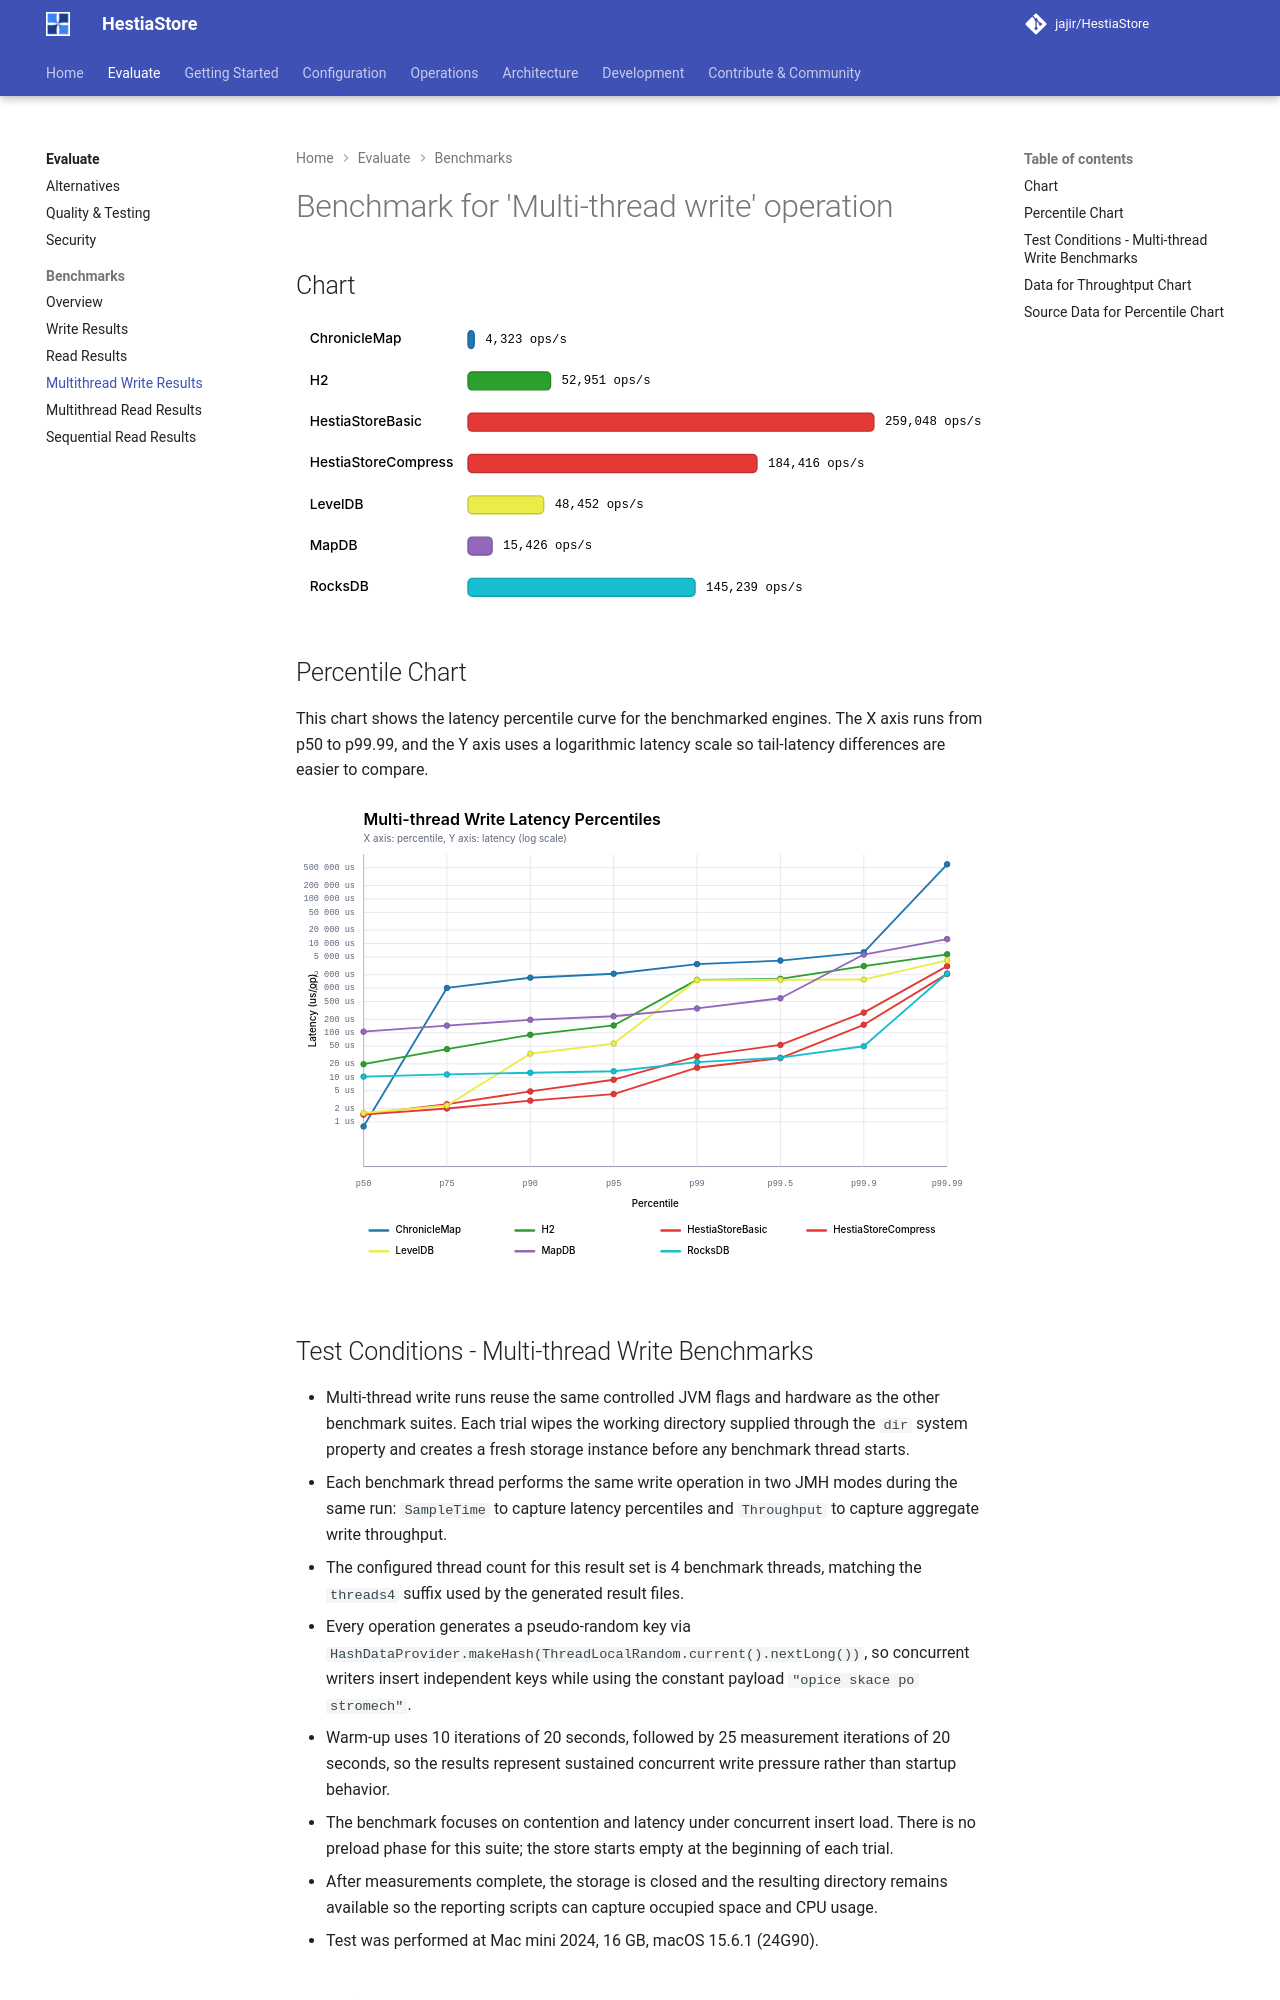

repository: jajir/HestiaStore · page: why-hestiastore/out-multithread-write/index.html · generator: mkdocs

# Benchmark for 'Multi-thread write' operation

## Chart

![Multi-thread write benchmark chart](../images/out-multithread-write.svg)

## Percentile Chart

This chart shows the latency percentile curve for the benchmarked engines. The X axis runs from p50 to p99.99, and the Y axis uses a logarithmic latency scale so tail-latency differences are easier to compare.

![Multi-thread write latency percentile chart](../images/out-multithread-write-percentiles.svg)

## Test Conditions - Multi-thread Write Benchmarks

- Multi-thread write runs reuse the same controlled JVM flags and hardware as the other benchmark suites. Each trial wipes the working directory supplied through the `dir` system property and creates a fresh storage instance before any benchmark thread starts.
- Each benchmark thread performs the same write operation in two JMH modes during the same run: `SampleTime` to capture latency percentiles and `Throughput` to capture aggregate write throughput.
- The configured thread count for this result set is 4 benchmark threads, matching the `threads4` suffix used by the generated result files.
- Every operation generates a pseudo-random key via `HashDataProvider.makeHash(ThreadLocalRandom.current().nextLong())`, so concurrent writers insert independent keys while using the constant payload `"opice skace po stromech"`.
- Warm-up uses 10 iterations of 20 seconds, followed by 25 measurement iterations of 20 seconds, so the results represent sustained concurrent write pressure rather than startup behavior.
- The benchmark focuses on contention and latency under concurrent insert load. There is no preload phase for this suite; the store starts empty at the beginning of each trial.
- After measurements complete, the storage is closed and the resulting directory remains available so the reporting scripts can capture occupied space and CPU usage.
- Test was performed at Mac mini 2024, 16 GB, macOS 15.6.1 (24G90).
